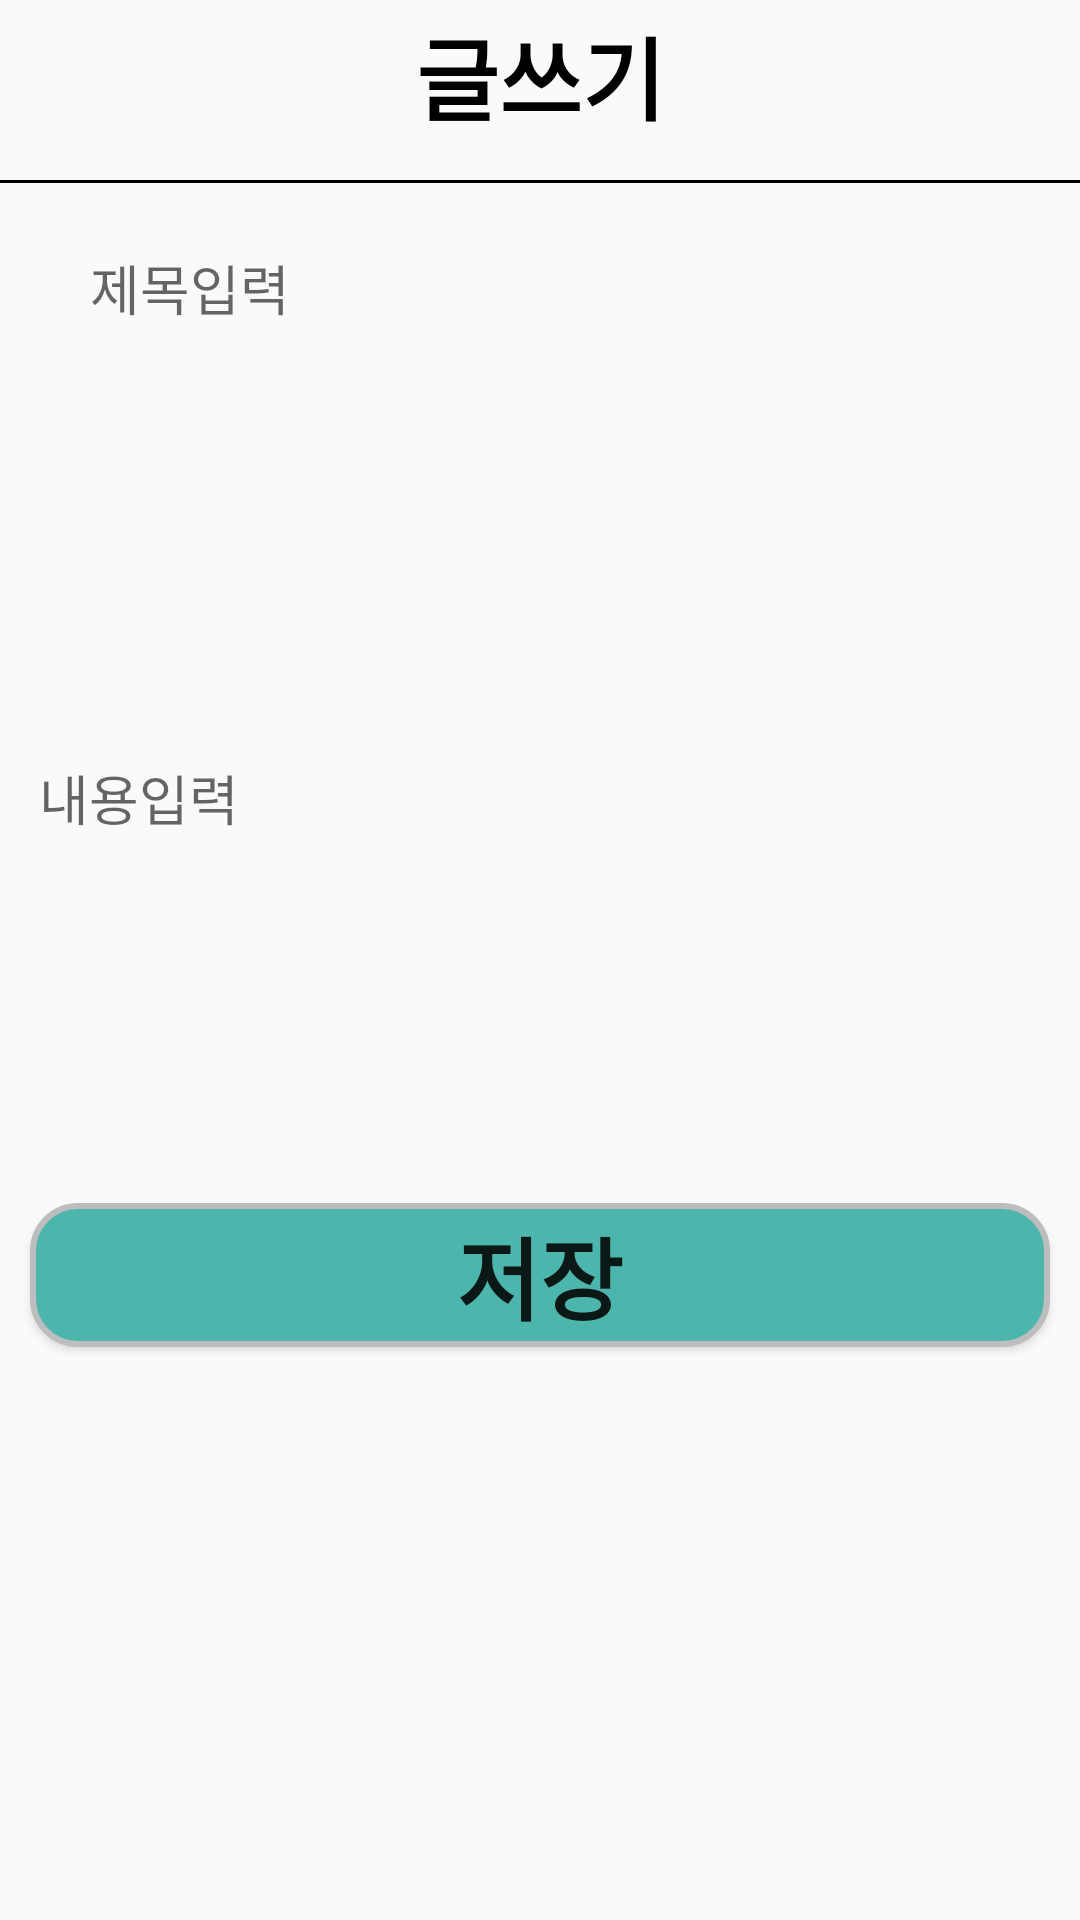

Reconstruct the res/layout file that produces this screen, plus the resources it refers to.
<!-- AndroidManifest.xml: application theme Theme.Community -->
<!-- res/layout/activity_board_write.xml -->
<?xml version="1.0" encoding="utf-8"?>
<layout>
    <LinearLayout xmlns:android="http://schemas.android.com/apk/res/android"
        xmlns:app="http://schemas.android.com/apk/res-auto"
        xmlns:tools="http://schemas.android.com/tools"
        android:layout_width="match_parent"
        android:layout_height="match_parent"
        tools:context=".board.BoardWriteActivity"
        android:orientation="vertical">

        <TextView
            android:text="글쓰기"
            android:textColor="@color/black"
            android:textSize="30sp"
            android:textStyle="bold"
            android:gravity="center"
            android:layout_width="match_parent"
            android:layout_height="50dp"/>
        <LinearLayout
            android:layout_width="match_parent"
            android:layout_marginTop="10dp"
            android:layout_height="1dp"
            android:background="@color/black"/>
        <EditText
            android:id="@+id/titleArea"
            android:layout_marginTop="10dp"
            android:paddingLeft="20dp"
            android:layout_margin="10dp"
            android:background="@drawable/radius_button"
            android:hint="제목입력"
            android:layout_width="match_parent"
            android:textColor="@color/black"
            android:layout_height="50dp"/>
        <EditText
            android:id="@+id/contentArea"
            android:layout_marginTop="10dp"
            android:layout_marginLeft="5dp"
            android:layout_marginRight="5dp"
            android:hint="내용입력"
            android:paddingLeft="8dp"
            android:textColor="@color/black"
            android:background="@drawable/radius_button"
            android:layout_width="match_parent"
            android:layout_height="250dp"/>
        <Button
            android:id="@+id/saveBtn"
            android:textStyle="bold"
            android:textSize="30sp"
            android:background="@drawable/radius_button_color"
            android:layout_margin="10dp"
            android:text="저장"
            android:layout_width="match_parent"
            android:layout_height="wrap_content"/>

    </LinearLayout>
</layout>
<!-- resources referenced by this layout -->
<resources>
  <color name="black">#FF000000</color>
  <!-- drawable radius_button_color (drawable) -->
  <?xml version="1.0" encoding="utf-8"?>
  <shape xmlns:android="http://schemas.android.com/apk/res/android"
      android:shape="rectangle" android:padding = "10dp">
      <solid android:color="@color/main_color"></solid>
      <corners
          android:bottomLeftRadius="15dp"
          android:bottomRightRadius="15dp"
          android:topLeftRadius="15dp"
          android:topRightRadius="15dp"></corners>
      <stroke android:width="2dp"
          android:color="#BDBDBD"></stroke>
  </shape>
  <style name="Theme.Community" parent="Theme.AppCompat.Light">
          <item name="windowNoTitle">true</item>
          
          <item name="colorPrimary">@color/purple_500</item>
          <item name="colorPrimaryVariant">@color/purple_700</item>
          <item name="colorOnPrimary">@color/white</item>
          
          <item name="colorSecondary">@color/teal_200</item>
          <item name="colorSecondaryVariant">@color/teal_700</item>
          <item name="colorOnSecondary">@color/black</item>
          
          <item name="android:statusBarColor">?attr/colorPrimaryVariant</item>
          
      </style>
  <color name="main_color">#4DB6AC</color>
  <color name="purple_500">#FF6200EE</color>
  <color name="purple_700">#FF3700B3</color>
  <color name="white">#FFFFFFFF</color>
  <color name="teal_200">#FF03DAC5</color>
  <color name="teal_700">#FF018786</color>
</resources>
